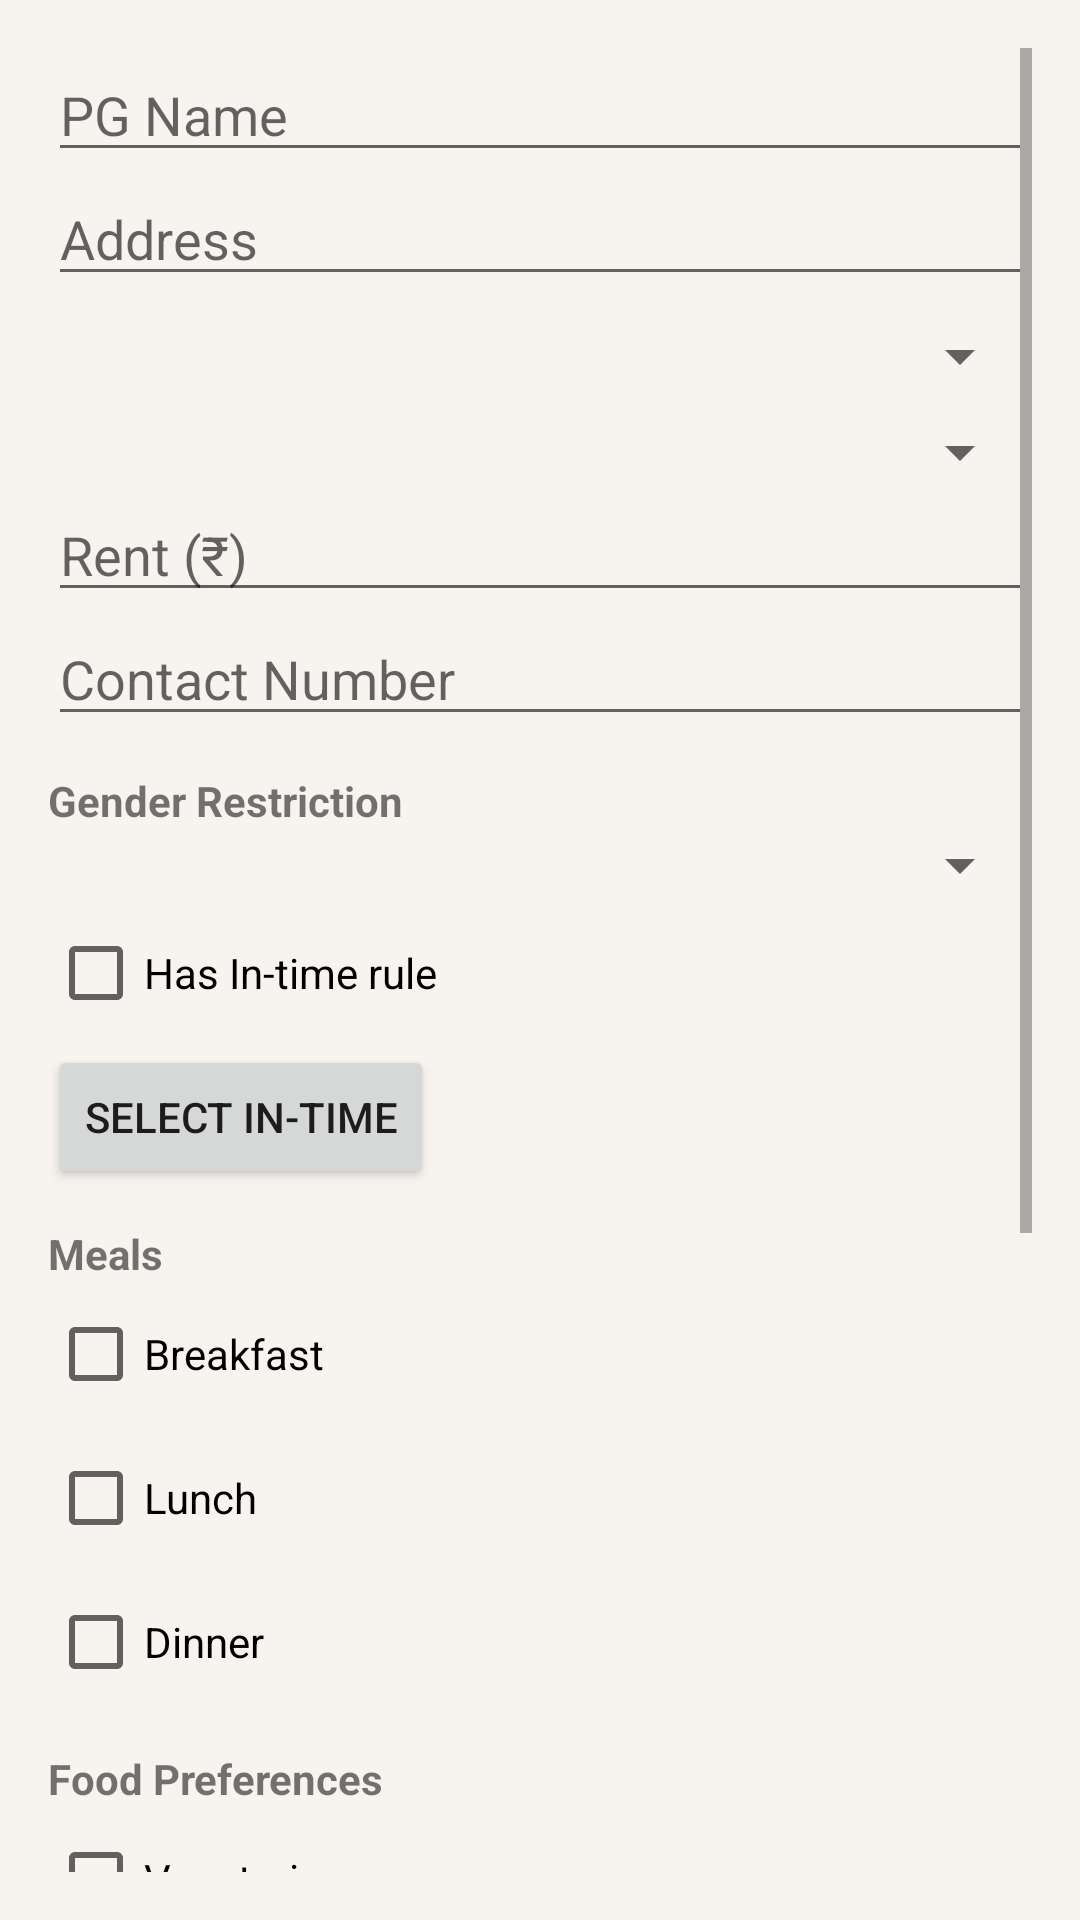

The Android layout XML behind this screen, and the referenced resources:
<!-- AndroidManifest.xml: application theme Theme.FyndStay -->
<!-- res/layout/activity_add_pg.xml -->
<?xml version="1.0" encoding="utf-8"?>
<ScrollView xmlns:android="http://schemas.android.com/apk/res/android"
    android:layout_width="match_parent"
    android:layout_height="match_parent"
    android:padding="16dp"
    android:background="#F7F3EF">

    <LinearLayout
        android:layout_width="match_parent"
        android:layout_height="wrap_content"
        android:orientation="vertical">

        <EditText android:id="@+id/inputPGName" android:hint="PG Name"
            android:layout_width="match_parent" android:layout_height="wrap_content"/>

        <EditText android:id="@+id/inputAddress" android:hint="Address"
            android:layout_width="match_parent" android:layout_height="wrap_content"/>

        <Spinner android:id="@+id/spinnerLocality"
            android:layout_width="match_parent" android:layout_height="wrap_content" android:layout_marginTop="8dp"/>

        <Spinner android:id="@+id/spinnerFloor"
            android:layout_width="match_parent" android:layout_height="wrap_content" android:layout_marginTop="8dp"/>

        <EditText android:id="@+id/inputRent" android:hint="Rent (₹)"
            android:layout_width="match_parent" android:layout_height="wrap_content" android:inputType="number"/>

        <EditText android:id="@+id/inputContact" android:hint="Contact Number"
            android:layout_width="match_parent" android:layout_height="wrap_content" android:inputType="phone"/>

        <TextView android:text="Gender Restriction" android:textStyle="bold"
            android:layout_width="match_parent" android:layout_height="wrap_content" android:layout_marginTop="12dp"/>
        <Spinner android:id="@+id/spinnerGender"
            android:layout_width="match_parent" android:layout_height="wrap_content"/>

        <CheckBox android:id="@+id/checkHasInTime" android:text="Has In-time rule"
            android:layout_width="wrap_content" android:layout_height="wrap_content"/>
        <Button android:id="@+id/btnSelectInTime" android:text="Select In-time"
            android:layout_width="wrap_content" android:layout_height="wrap_content"/>

        <TextView android:text="Meals" android:textStyle="bold"
            android:layout_width="match_parent" android:layout_height="wrap_content" android:layout_marginTop="12dp"/>
        <CheckBox android:id="@+id/checkBreakfast" android:text="Breakfast" android:layout_width="wrap_content" android:layout_height="wrap_content"/>
        <CheckBox android:id="@+id/checkLunch" android:text="Lunch" android:layout_width="wrap_content" android:layout_height="wrap_content"/>
        <CheckBox android:id="@+id/checkDinner" android:text="Dinner" android:layout_width="wrap_content" android:layout_height="wrap_content"/>

        <TextView android:text="Food Preferences" android:textStyle="bold"
            android:layout_width="match_parent" android:layout_height="wrap_content" android:layout_marginTop="12dp"/>
        <CheckBox android:id="@+id/checkVeg" android:text="Vegetarian" android:layout_width="wrap_content" android:layout_height="wrap_content"/>
        <CheckBox android:id="@+id/checkNonVeg" android:text="Non-Veg Allowed" android:layout_width="wrap_content" android:layout_height="wrap_content"/>

        <TextView android:text="Amenities" android:textStyle="bold"
            android:layout_width="match_parent" android:layout_height="wrap_content" android:layout_marginTop="12dp"/>
        <CheckBox android:id="@+id/checkKitchen" android:text="Kitchen Access" android:layout_width="wrap_content" android:layout_height="wrap_content"/>
        <CheckBox android:id="@+id/checkInduction" android:text="Induction Provided" android:layout_width="wrap_content" android:layout_height="wrap_content"/>
        <CheckBox android:id="@+id/checkIron" android:text="Iron Available" android:layout_width="wrap_content" android:layout_height="wrap_content"/>
        <CheckBox android:id="@+id/checkOvernight" android:text="Overnight Pass Available" android:layout_width="wrap_content" android:layout_height="wrap_content"/>

        <Button
            android:id="@+id/btnSavePG"
            android:layout_width="match_parent"
            android:layout_height="wrap_content"
            android:text="Save PG"
            android:textColor="#FFFFFF"
            android:backgroundTint="#7B5E57"
            android:layout_marginTop="16dp" />
    </LinearLayout>
</ScrollView>
<!-- resources referenced by this layout -->
<resources>
  <style name="Theme.FyndStay" parent="Theme.MaterialComponents.DayNight.NoActionBar">
          
          <item name="colorPrimary">@color/purple_500</item>
          <item name="colorPrimaryVariant">@color/purple_700</item>
          <item name="colorOnPrimary">@android:color/white</item>
          <item name="colorSecondary">@color/teal_200</item>
          <item name="android:statusBarColor">?attr/colorPrimaryVariant</item>
      </style>
  <color name="purple_500">#6200EE</color>
  <color name="purple_700">#3700B3</color>
  <color name="teal_200">#03DAC5</color>
</resources>
